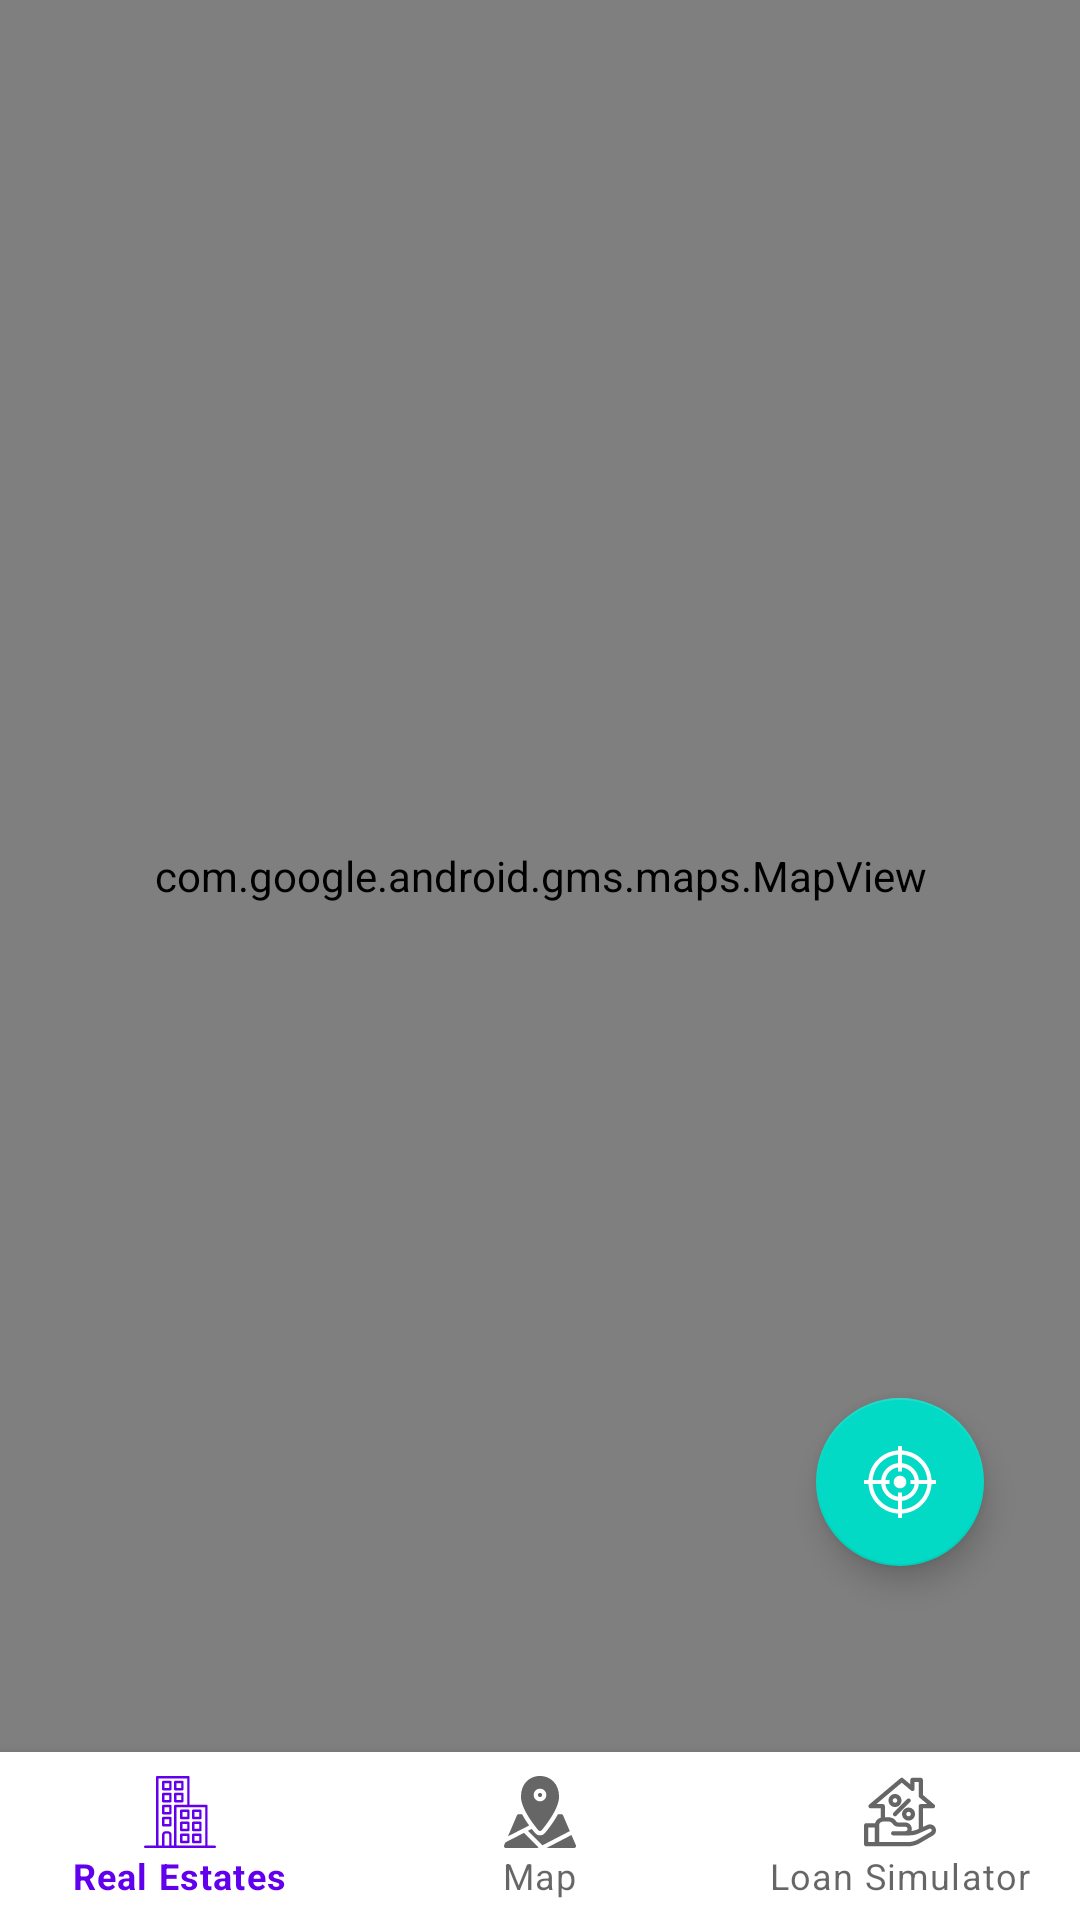

Produce the Android XML layout that renders to this screen, including the resource entries it uses.
<!-- AndroidManifest.xml: application theme Theme.OC_Project9 -->
<!-- res/layout/fragment_map.xml -->
<?xml version="1.0" encoding="utf-8"?>
<FrameLayout xmlns:android="http://schemas.android.com/apk/res/android"
    xmlns:app="http://schemas.android.com/apk/res-auto"
    xmlns:tools="http://schemas.android.com/tools"
    android:layout_width="match_parent"
    android:layout_height="match_parent"
    tools:context=".ui.map.MapFragment">

    <androidx.constraintlayout.widget.ConstraintLayout
        android:layout_width="match_parent"
        android:layout_height="match_parent">

        <com.google.android.gms.maps.MapView
            android:id="@+id/map"
            android:name="com.google.android.gms.maps.SupportMapFragment"
            android:layout_width="match_parent"
            android:layout_height="0dp"
            app:layout_constraintBottom_toTopOf="@+id/bottom_navigation"
            app:layout_constraintTop_toTopOf="parent" />

        <com.google.android.material.floatingactionbutton.FloatingActionButton
            android:id="@+id/jump_to"
            android:layout_width="wrap_content"
            android:layout_height="wrap_content"
            android:layout_gravity="end|bottom"
            android:layout_marginEnd="32dp"
            android:layout_marginBottom="62dp"
            android:contentDescription=""
            app:layout_constraintBottom_toTopOf="@+id/bottom_navigation"
            app:layout_constraintEnd_toEndOf="parent"
            app:srcCompat="@drawable/ic_target"
            app:tint="@color/white" />

        <com.google.android.material.bottomnavigation.BottomNavigationView
            android:id="@+id/bottom_navigation"
            android:layout_width="match_parent"
            android:layout_height="wrap_content"
            app:layout_constraintBottom_toBottomOf="parent"
            app:menu="@menu/bottom_navigation_menu"
            app:tabIconTint="@color/tab_icon_selector" />

    </androidx.constraintlayout.widget.ConstraintLayout>

</FrameLayout>
<!-- resources referenced by this layout -->
<resources>
  <color name="white">#FFFFFFFF</color>
  <!-- drawable ic_target (drawable) -->
  <vector android:height="25dp" android:viewportHeight="512"
      android:viewportWidth="512" android:width="25dp" xmlns:android="http://schemas.android.com/apk/res/android">
      <path android:fillColor="#FF000000" android:pathData="M480.49,241C473.07,128.86 383.14,38.93 271,31.51V0h-30v31.51C128.86,38.93 38.93,128.86 31.51,241H0v30h31.51C38.93,383.14 128.86,473.07 241,480.49V512h30v-31.51C383.14,473.07 473.07,383.14 480.49,271H512v-30H480.49zM241,61.57v60.27C178.52,128.78 128.78,178.52 121.84,241H61.57C68.88,145.41 145.41,68.88 241,61.57zM241,450.43C145.41,443.12 68.88,366.59 61.57,271h60.27c6.94,62.48 56.68,112.22 119.16,119.16V450.43zM241,331v28.92c-45.92,-6.6 -82.33,-43.01 -88.92,-88.92H181v-30h-28.92c6.6,-45.92 43.01,-82.33 88.92,-88.92V181h30v-28.92c45.92,6.6 82.33,43.01 88.92,88.92H331v30h28.92c-6.6,45.92 -43.01,82.33 -88.92,88.92V331H241zM271,450.43v-60.27c62.48,-6.94 112.22,-56.68 119.16,-119.16h60.27C443.12,366.59 366.59,443.12 271,450.43zM390.16,241C383.22,178.52 333.48,128.78 271,121.84V61.57C366.59,68.88 443.12,145.41 450.43,241H390.16z"/>
      <path android:fillColor="#FF000000" android:pathData="M256,211c-24.81,0 -45,20.19 -45,45s20.19,45 45,45s45,-20.19 45,-45S280.81,211 256,211z"/>
  </vector>
  <style name="Theme.OC_Project9" parent="Theme.MaterialComponents.Light.NoActionBar">
          <item name="colorPrimary">@color/purple_500</item>
          <item name="colorPrimaryVariant">@color/purple_700</item>
          <item name="colorOnPrimary">@color/white</item>
  
          <item name="colorSecondary">@color/teal_200</item>
          <item name="colorSecondaryVariant">@color/teal_700</item>
          <item name="colorOnSecondary">@color/black</item>
          <item name="android:statusBarColor" tools:targetApi="l">?attr/colorPrimaryVariant</item>
  
          <item name="android:textColor">@color/black</item>
          <item name="blackIconColor">@color/black</item>
      </style>
  <color name="purple_500">#FF6200EE</color>
  <color name="purple_700">#FF3700B3</color>
  <color name="teal_200">#FF03DAC5</color>
  <color name="teal_700">#FF018786</color>
  <color name="black">#FF000000</color>
</resources>
